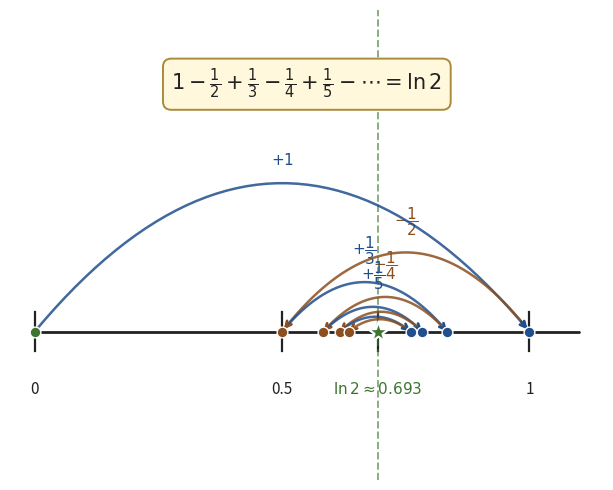

Here is the Python script that generated this plot:
"""Generate lf_fig6_alt_harmonic_hops.png — number-line hops visualizing the
alternating harmonic series converging to ln(2)."""
import math
import numpy as np
import matplotlib.pyplot as plt
import matplotlib.patches as mpatches

BLUE_EDGE = '#1f4f8c'; ORANGE_EDGE = '#8c4f1f'; GREEN_EDGE = '#3d7530'
PURPLE_EDGE = '#6e3a6c'; TEXT = '#222'; MUTE = '#888'

fig, ax = plt.subplots(figsize=(13, 5))
ax.set_aspect('equal'); ax.axis('off')

# Number line from 0 to 1.1, y=0
ax.plot([0, 1.1], [0, 0], color=TEXT, lw=2.0, solid_capstyle='round')
# Tick marks at 0, 0.5, 1
for xt, lbl in [(0, '0'), (0.5, '0.5'), (1, '1'), (math.log(2), r'$\ln 2 \approx 0.693$')]:
    ax.plot([xt, xt], [-0.04, 0.04], color=TEXT, lw=1.6)
    color = GREEN_EDGE if lbl.startswith('$\\ln') else TEXT
    weight = 'bold' if lbl.startswith('$\\ln') else 'normal'
    ax.text(xt, -0.10, lbl, fontsize=11, color=color,
            ha='center', va='top', fontweight=weight)

# Partial sums of alternating harmonic series
N_TERMS = 8
partial = [0.0]
for k in range(1, N_TERMS + 1):
    sign = (-1) ** (k + 1)
    partial.append(partial[-1] + sign / k)

# Draw arcs between consecutive partial sums
ARC_HEIGHTS = [0.30, 0.16, 0.10, 0.07, 0.05, 0.04, 0.03, 0.025]
arc_colors = [BLUE_EDGE, ORANGE_EDGE, BLUE_EDGE, ORANGE_EDGE,
              BLUE_EDGE, ORANGE_EDGE, BLUE_EDGE, ORANGE_EDGE]
for k in range(N_TERMS):
    x0, x1 = partial[k], partial[k+1]
    h = ARC_HEIGHTS[k]
    direction = 1  # arcs go up
    # Quadratic Bezier-style arc using a few points
    t = np.linspace(0, 1, 50)
    arc_x = (1-t)*x0 + t*x1
    # parabolic bump
    arc_y = 4*h*t*(1-t)
    ax.plot(arc_x, arc_y, color=arc_colors[k], lw=1.8, alpha=0.85, zorder=4)
    # arrowhead at end of arc
    dx = (arc_x[-1] - arc_x[-2])
    dy = (arc_y[-1] - arc_y[-2])
    ax.annotate('', xy=(arc_x[-1], arc_y[-1]),
                xytext=(arc_x[-1] - dx, arc_y[-1] - dy),
                arrowprops=dict(arrowstyle='->', color=arc_colors[k], lw=2.0),
                zorder=5)
    # Label only first few hops
    if k < 5:
        sign = '+' if k % 2 == 0 else '-'
        if k == 0:
            lbl = '$+1$'
        else:
            lbl = f'${sign}\\dfrac{{1}}{{{k+1}}}$'
        midx = (x0 + x1) / 2
        midy = h + 0.03
        ax.text(midx, midy, lbl, fontsize=11, color=arc_colors[k],
                ha='center', va='bottom', fontweight='bold')

# Mark partial sums
for k, p in enumerate(partial):
    ax.scatter([p], [0], s=60, color=arc_colors[max(0, k-1)] if k > 0 else GREEN_EDGE,
               edgecolor='white', linewidth=1.0, zorder=6)

# Highlight the limit (ln 2 ≈ 0.693)
ax.axvline(math.log(2), color=GREEN_EDGE, lw=1.4, linestyle='--',
           alpha=0.6, zorder=2)
ax.scatter([math.log(2)], [0], s=250, marker='*', color=GREEN_EDGE,
           edgecolor='white', linewidth=1.6, zorder=7)

# Title and footer
ax.text(0.55, 0.50,
        r'$1 - \frac{1}{2} + \frac{1}{3} - \frac{1}{4} + \frac{1}{5} - \cdots = \ln 2$',
        fontsize=15, color=TEXT, ha='center', va='center', fontweight='bold',
        bbox=dict(boxstyle='round,pad=0.4', facecolor='#fff8dc',
                  edgecolor='#aa8b3a', linewidth=1.4))

ax.set_xlim(-0.05, 1.15); ax.set_ylim(-0.30, 0.65)

plt.tight_layout()
plt.savefig('lf_fig6_alt_harmonic_hops.png', dpi=220,
            bbox_inches='tight', facecolor='white')
plt.close()
print("Saved lf_fig6_alt_harmonic_hops.png")
